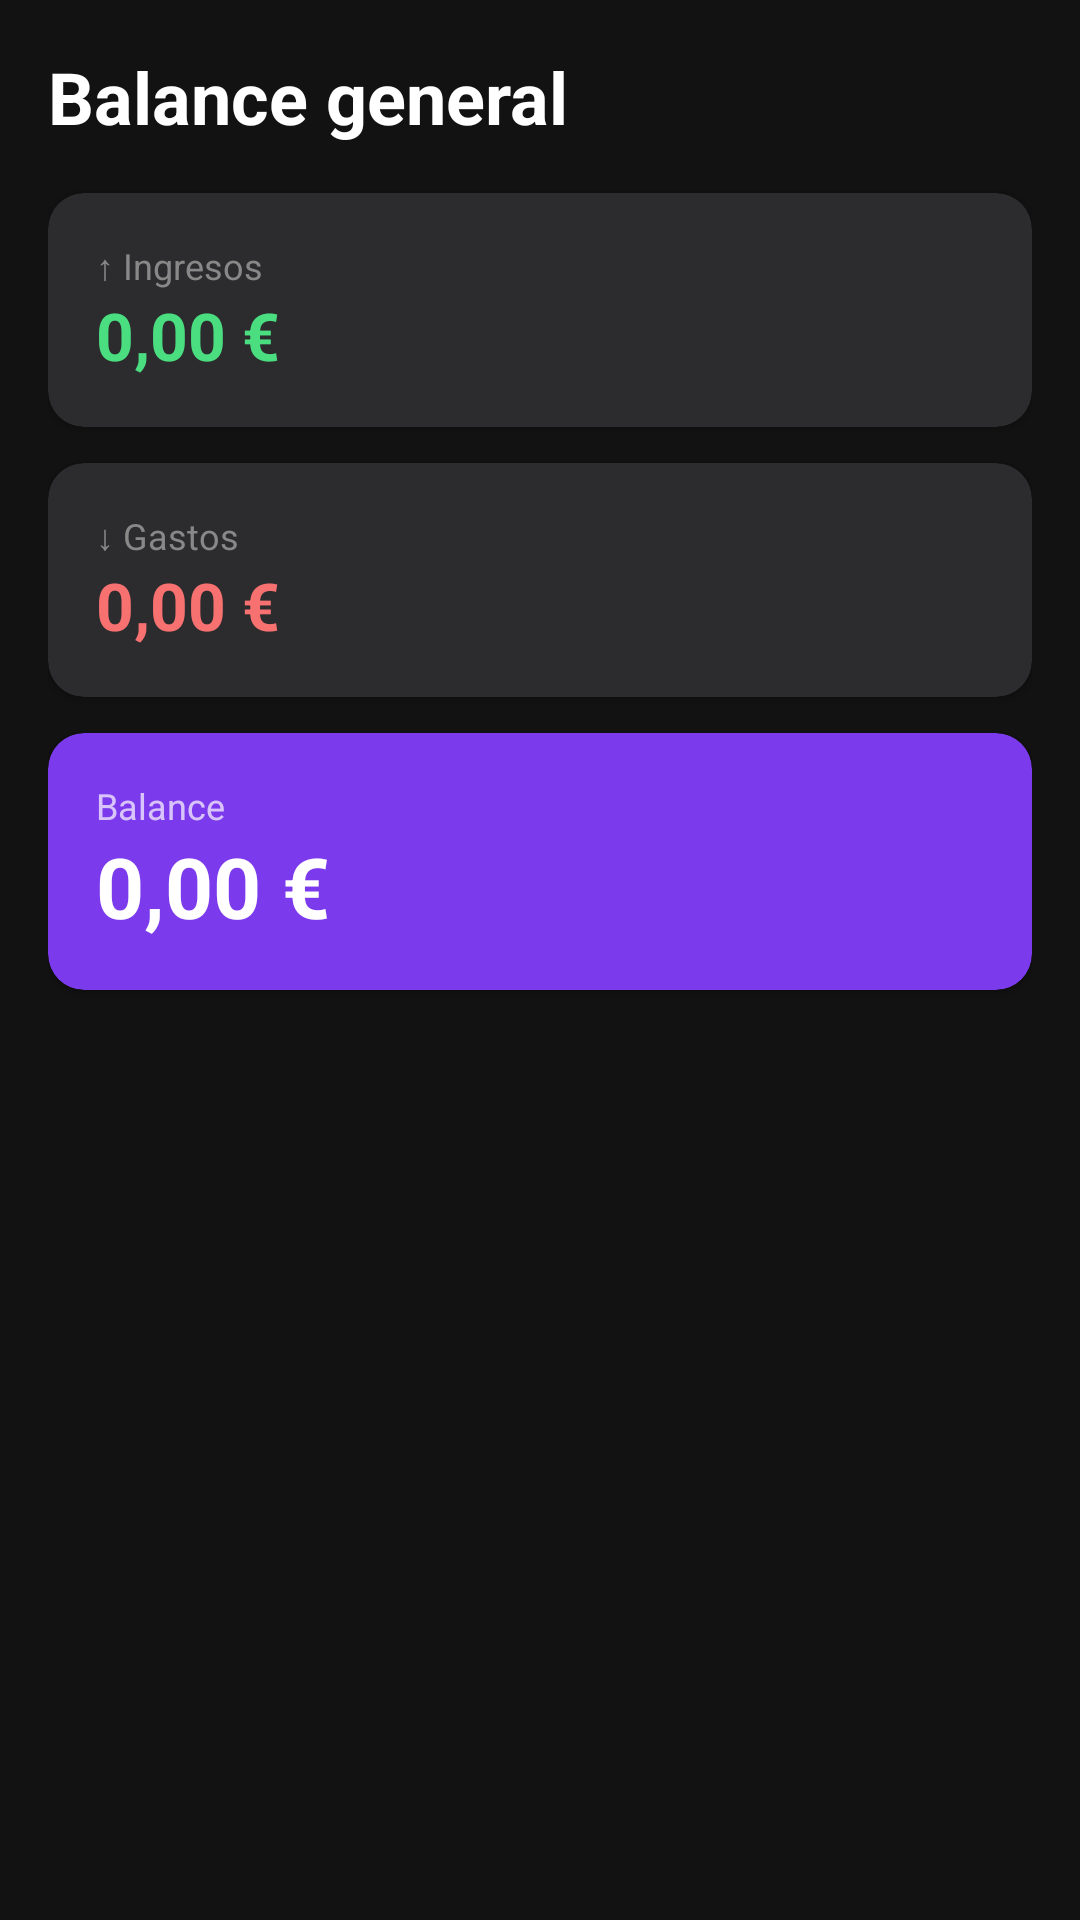

The Android layout XML behind this screen, and the referenced resources:
<!-- AndroidManifest.xml: application theme Theme.CashingApp -->
<!-- res/layout/fragment_summary.xml -->
<?xml version="1.0" encoding="utf-8"?>
<ScrollView
    xmlns:android="http://schemas.android.com/apk/res/android"
    android:layout_width="match_parent"
    android:layout_height="match_parent"
    android:background="@color/fondo">

    <LinearLayout
        android:layout_width="match_parent"
        android:layout_height="wrap_content"
        android:orientation="vertical"
        android:padding="16dp">

        
        <TextView
            android:layout_width="wrap_content"
            android:layout_height="wrap_content"
            android:text="Balance general"
            android:textColor="@color/texto_principal"
            android:textSize="24sp"
            android:textStyle="bold"
            android:layout_marginBottom="16dp"/>


        
        <androidx.cardview.widget.CardView
            xmlns:app="http://schemas.android.com/apk/res-auto"
            android:layout_width="match_parent"
            android:layout_height="wrap_content"
            app:cardBackgroundColor="@color/superficie_variante"
            app:cardCornerRadius="12dp"
            android:layout_marginBottom="12dp">

            <LinearLayout
                android:layout_width="match_parent"
                android:layout_height="wrap_content"
                android:orientation="horizontal"
                android:padding="16dp"
                android:gravity="center_vertical">

                <LinearLayout
                    android:layout_width="0dp"
                    android:layout_height="wrap_content"
                    android:layout_weight="1"
                    android:orientation="vertical">

                    <TextView
                        android:layout_width="wrap_content"
                        android:layout_height="wrap_content"
                        android:text="↑ Ingresos"
                        android:textColor="@color/texto_secundario"
                        android:textSize="12sp"/>

                    <TextView
                        android:id="@+id/tv_total_ingresos"
                        android:layout_width="wrap_content"
                        android:layout_height="wrap_content"
                        android:text="0,00 €"
                        android:textColor="@color/ingreso"
                        android:textSize="22sp"
                        android:textStyle="bold"/>
                </LinearLayout>
            </LinearLayout>
        </androidx.cardview.widget.CardView>

        
        <androidx.cardview.widget.CardView
            xmlns:app="http://schemas.android.com/apk/res-auto"
            android:layout_width="match_parent"
            android:layout_height="wrap_content"
            app:cardBackgroundColor="@color/superficie_variante"
            app:cardCornerRadius="12dp"
            android:layout_marginBottom="12dp">

            <LinearLayout
                android:layout_width="match_parent"
                android:layout_height="wrap_content"
                android:orientation="horizontal"
                android:padding="16dp"
                android:gravity="center_vertical">

                <LinearLayout
                    android:layout_width="0dp"
                    android:layout_height="wrap_content"
                    android:layout_weight="1"
                    android:orientation="vertical">

                    <TextView
                        android:layout_width="wrap_content"
                        android:layout_height="wrap_content"
                        android:text="↓ Gastos"
                        android:textColor="@color/texto_secundario"
                        android:textSize="12sp"/>

                    <TextView
                        android:id="@+id/tv_total_gastos"
                        android:layout_width="wrap_content"
                        android:layout_height="wrap_content"
                        android:text="0,00 €"
                        android:textColor="@color/gasto"
                        android:textSize="22sp"
                        android:textStyle="bold"/>
                </LinearLayout>
            </LinearLayout>
        </androidx.cardview.widget.CardView>

        
        <androidx.cardview.widget.CardView
            xmlns:app="http://schemas.android.com/apk/res-auto"
            android:layout_width="match_parent"
            android:layout_height="wrap_content"
            app:cardBackgroundColor="@color/morado_principal"
            app:cardCornerRadius="12dp"
            android:layout_marginBottom="24dp">

            <LinearLayout
                android:layout_width="match_parent"
                android:layout_height="wrap_content"
                android:orientation="vertical"
                android:padding="16dp">

                <TextView
                    android:layout_width="wrap_content"
                    android:layout_height="wrap_content"
                    android:text="Balance"
                    android:textColor="#B3FFFFFF"
                    android:textSize="12sp"/>

                <TextView
                    android:id="@+id/tv_balance"
                    android:layout_width="wrap_content"
                    android:layout_height="wrap_content"
                    android:text="0,00 €"
                    android:textColor="@color/blanco"
                    android:textSize="28sp"
                    android:textStyle="bold"/>
            </LinearLayout>
        </androidx.cardview.widget.CardView>

    </LinearLayout>
</ScrollView>
<!-- resources referenced by this layout -->
<resources>
  <color name="blanco">#FFFFFFFF</color>
  <color name="fondo">#121212</color>
  <color name="gasto">#F87171</color>
  <color name="ingreso">#4ADE80</color>
  <color name="morado_principal">#7C3AED</color>
  <color name="superficie_variante">#2C2C2E</color>
  <color name="texto_principal">#FFFFFF</color>
  <color name="texto_secundario">#888888</color>
  <style name="Theme.CashingApp" parent="Theme.MaterialComponents.DayNight.NoActionBar">
          <item name="colorPrimary">@color/morado_principal</item>
          <item name="colorPrimaryVariant">@color/morado_oscuro</item>
          <item name="colorOnPrimary">@color/blanco</item>
          <item name="colorSecondary">@color/morado_claro</item>
          <item name="colorOnSecondary">@color/blanco</item>
          <item name="android:windowBackground">@color/fondo</item>
          <item name="android:statusBarColor">@color/fondo</item>
          <item name="android:navigationBarColor">@color/superficie</item>
          <item name="colorSurface">@color/superficie</item>
          <item name="colorOnSurface">@color/texto_principal</item>
          <item name="bottomNavigationStyle">@style/BottomNav</item>
      </style>
  <color name="morado_oscuro">#5B21B6</color>
  <color name="morado_claro">#A78BFA</color>
  <color name="superficie">#1C1C1E</color>
  <style name="BottomNav" parent="Widget.MaterialComponents.BottomNavigationView">
          <item name="itemIconTint">@color/bottom_nav_colors</item>
          <item name="itemTextColor">@color/bottom_nav_colors</item>
      </style>
</resources>
